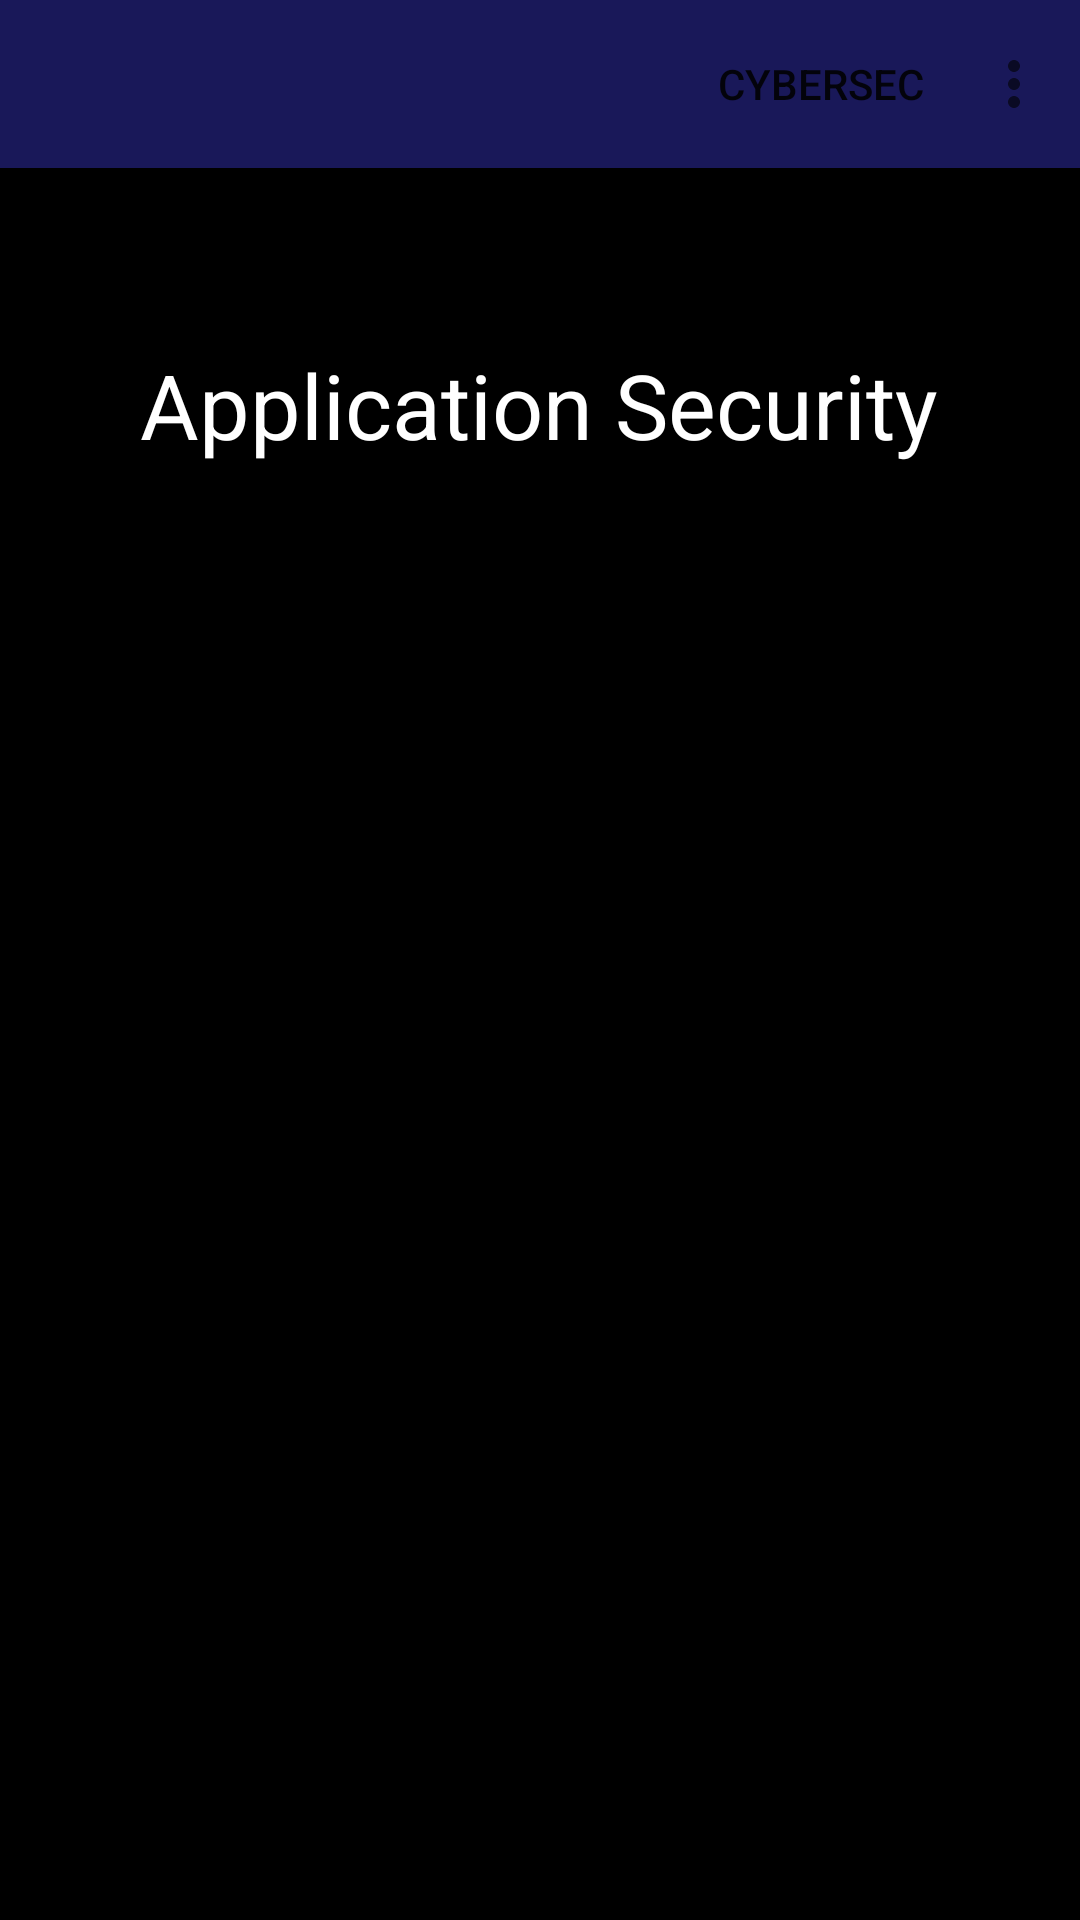

The Android layout XML behind this screen, and the referenced resources:
<!-- AndroidManifest.xml: application theme Theme.MaterialComponents.Light.NoActionBar -->
<!-- res/layout/application_security_topic.xml -->
<?xml version="1.0" encoding="utf-8"?>
<androidx.constraintlayout.widget.ConstraintLayout xmlns:android="http://schemas.android.com/apk/res/android"
    xmlns:app="http://schemas.android.com/apk/res-auto"
    xmlns:tools="http://schemas.android.com/tools"
    android:layout_width="match_parent"
    android:layout_height="match_parent"
    android:background="@color/black"
    tools:context=".Topic_Application_Security">

    <com.google.android.material.appbar.AppBarLayout
        android:id="@+id/app_bar"
        android:layout_width="match_parent"
        android:layout_height="wrap_content"
        tools:ignore="MissingConstraints" >
        <com.google.android.material.appbar.MaterialToolbar
            android:id="@+id/topAppBar"
            android:background="#191859"
            android:layout_width="match_parent"
            android:layout_height="?android:actionBarSize"
            app:menu="@menu/top_app_bar"
            app:navigationIconTint="@color/white"
            app:navigationIcon="@drawable/ic_baseline_arrow_back_24"
            tools:ignore="MissingConstraints" />
    </com.google.android.material.appbar.AppBarLayout>

    <TextView
        android:id="@+id/topic_title"
        android:layout_width="wrap_content"
        android:layout_height="wrap_content"
        android:text="@string/application_security"
        android:textColor="@color/white"
        android:textSize="30sp"
        app:layout_constraintBottom_toBottomOf="parent"
        app:layout_constraintEnd_toEndOf="parent"
        app:layout_constraintHorizontal_bias="0.497"
        app:layout_constraintStart_toStartOf="parent"
        app:layout_constraintTop_toBottomOf="@+id/app_bar"
        app:layout_constraintVertical_bias="0.108" />

    <androidx.recyclerview.widget.RecyclerView
        android:layout_width="match_parent"
        android:layout_height="match_parent"
        android:layout_marginTop="180dp"
        android:layout_marginStart="10dp"
        android:layout_marginEnd="10dp"
        android:id="@+id/recView"
        app:layout_constraintBottom_toBottomOf="parent"
        app:layout_constraintEnd_toEndOf="parent"
        app:layout_constraintStart_toStartOf="parent"
        app:layout_constraintTop_toBottomOf="@+id/topic_title"
        android:overScrollMode="never"/>

</androidx.constraintlayout.widget.ConstraintLayout>
<!-- resources referenced by this layout -->
<resources>
  <color name="black">#FF000000</color>
  <color name="white">#FFFFFFFF</color>
  <string name="application_security">Application Security</string>
</resources>
